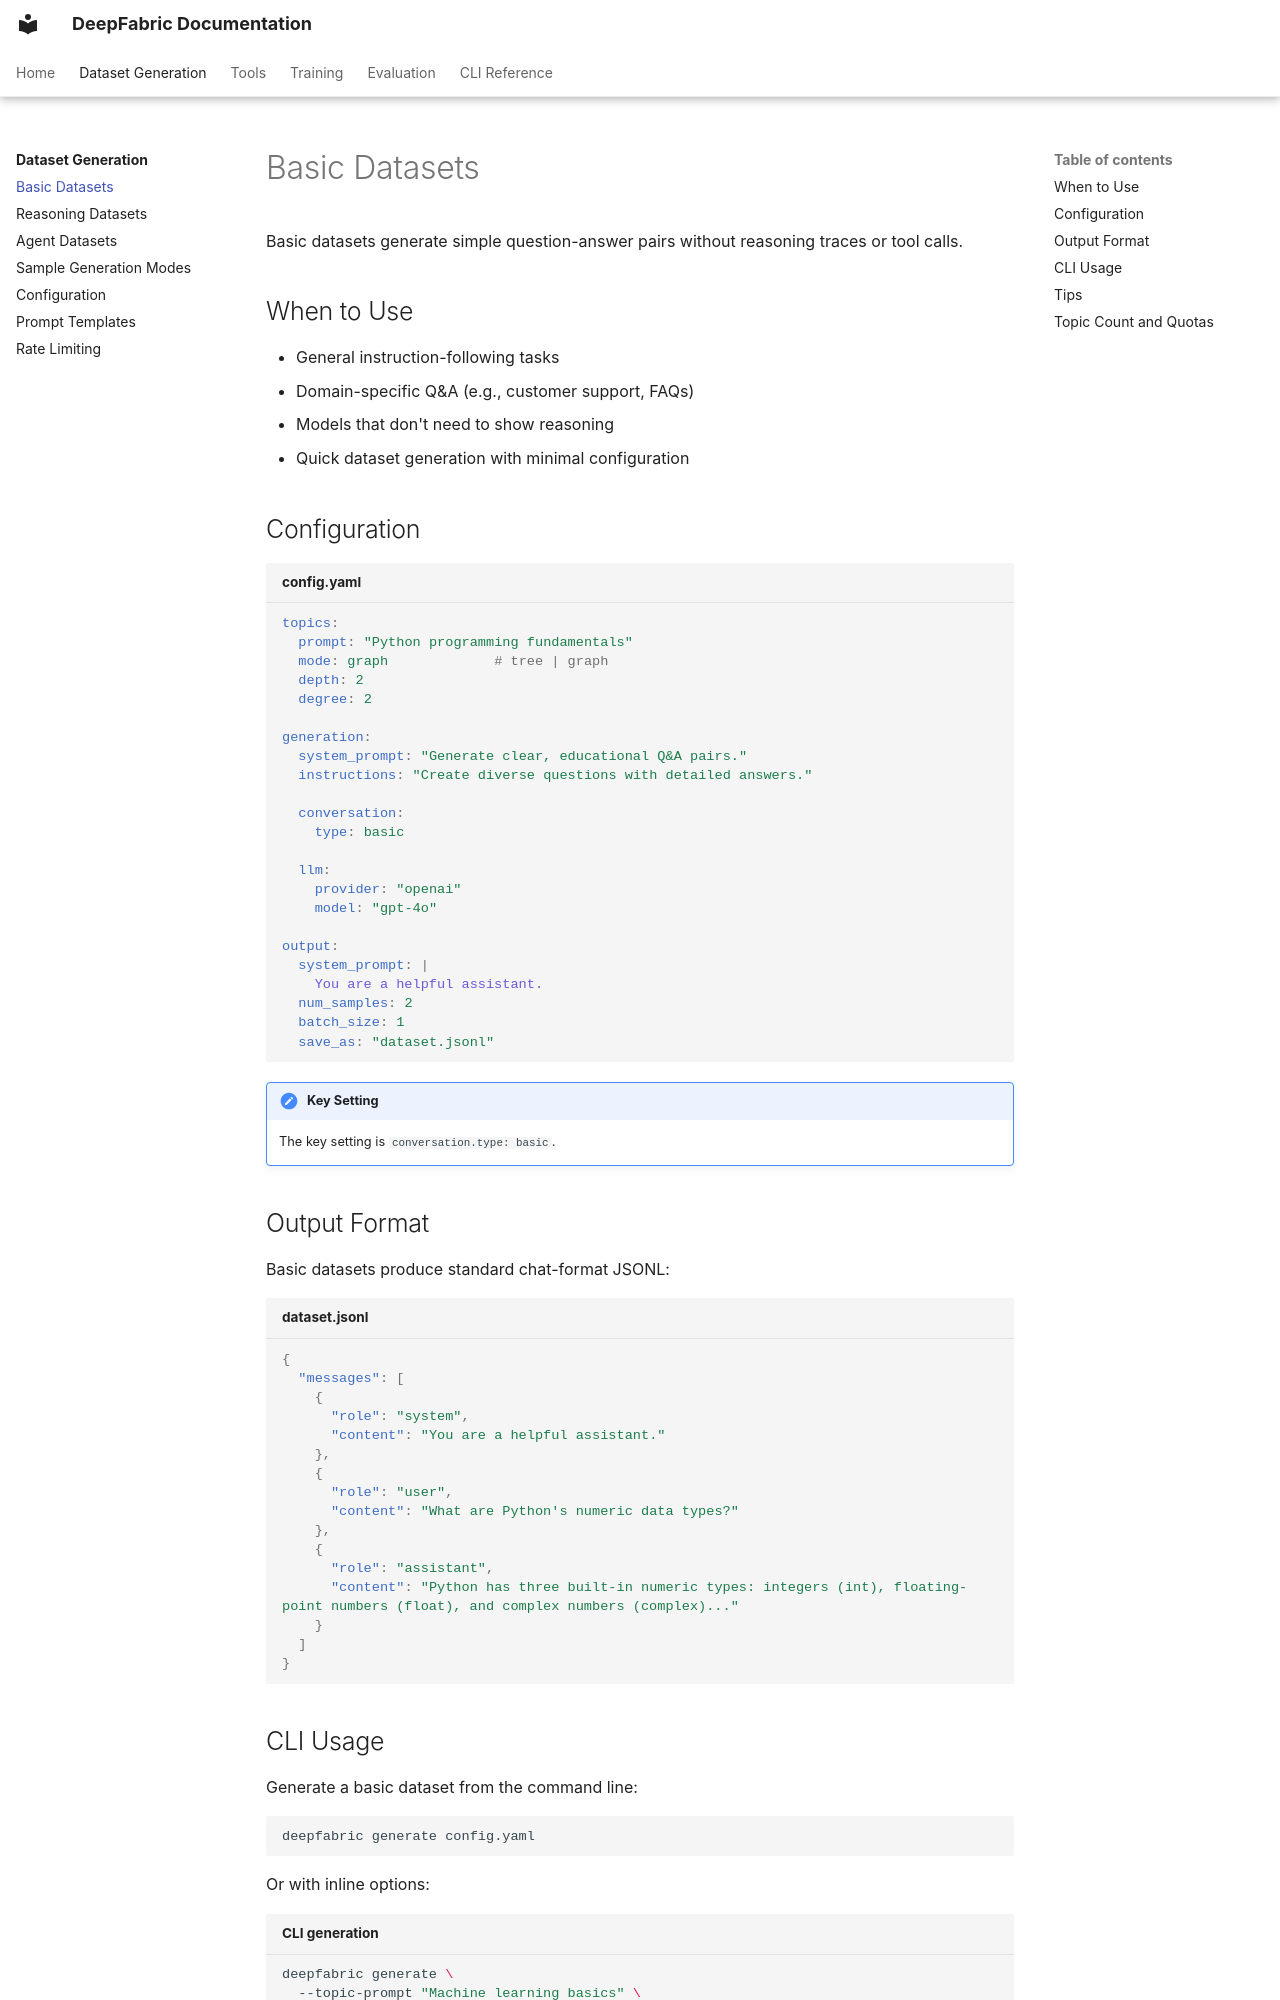

repository: nolabs-ai/deepfabric · page: dataset-generation/basic/index.html · generator: mkdocs

# Basic Datasets

Basic datasets generate simple question-answer pairs without reasoning traces or tool calls.

## When to Use

- General instruction-following tasks
- Domain-specific Q&A (e.g., customer support, FAQs)
- Models that don't need to show reasoning
- Quick dataset generation with minimal configuration

## Configuration

```yaml title="config.yaml"
topics:
  prompt: "Python programming fundamentals"
  mode: graph             # tree | graph
  depth: 2
  degree: 2

generation:
  system_prompt: "Generate clear, educational Q&A pairs."
  instructions: "Create diverse questions with detailed answers."

  conversation:
    type: basic

  llm:
    provider: "openai"
    model: "gpt-4o"

output:
  system_prompt: |
    You are a helpful assistant.
  num_samples: 2
  batch_size: 1
  save_as: "dataset.jsonl"
```

!!! note "Key Setting"
    The key setting is `conversation.type: basic`.

## Output Format

Basic datasets produce standard chat-format JSONL:

```json title="dataset.jsonl"
{
  "messages": [
    {
      "role": "system",
      "content": "You are a helpful assistant."
    },
    {
      "role": "user",
      "content": "What are Python's numeric data types?"
    },
    {
      "role": "assistant",
      "content": "Python has three built-in numeric types: integers (int), floating-point numbers (float), and complex numbers (complex)..."
    }
  ]
}
```

## CLI Usage

Generate a basic dataset from the command line:

```bash
deepfabric generate config.yaml
```

Or with inline options:

```bash title="CLI generation"
deepfabric generate \
  --topic-prompt "Machine learning basics" \
  --conversation-type basic \
  --num-samples 2 \
  --batch-size 1 \
  --provider openai \
  --model gpt-4o \
  --output-save-as ml-dataset.jsonl
```
